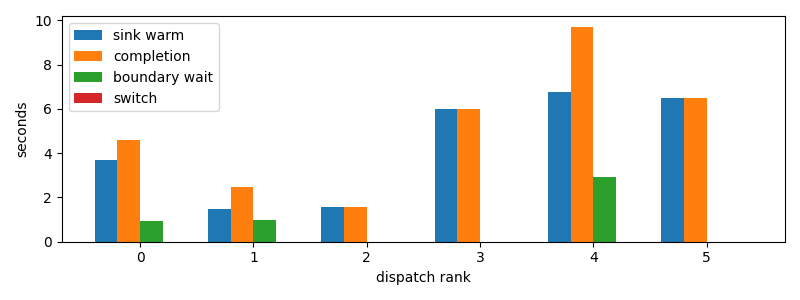

The file beside this chart, header and first rows:
dispatch_rank, id, action, first_token_s, sink_warm_s, completion_s, source_boundary_wait_s, switch_downtime_s
0, claude:3ab49446-c806-6a06-d8f3-51d00da9a…, R, 3.437, 3.682, 4.601, 0.9183, 2.0742416381835938e-05
1, codex:e4fa4daa-9887-f50a-b110-c9378383c7…, R, 1.463, 1.463, 2.467, 1.004, 2.9802322387695312e-05
2, codex:1db326cd-3c43-ad82-b907-27bc1f12c2…, R, 1.573, 1.573, 1.573, 1.9550323486328125e-05, 6.4373016357421875e-06
3, codex:e717fd54-aecf-8710-559b-8d23833866…, R, 5.985, 5.985, 5.985, 1.9550323486328125e-05, 5.9604644775390625e-06
4, codex:362639e1-f680-4bda-bd1e-8f149f7717…, R, 6.584, 6.776, 9.698, 2.922, 2.1219253540039062e-05
5, codex:a9de70aa-f71f-9b95-5469-d6b3ec0b3f…, R, 6.487, 6.487, 6.487, 2.4318695068359375e-05, 5.9604644775390625e-06
